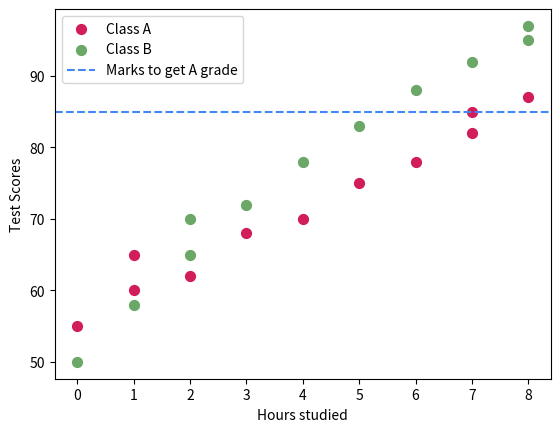

Generate this figure with matplotlib:

import numpy as np
import matplotlib.pyplot as plt

# Class A data (lists work fine for scatter)
x1 = [0, 1, 1, 2, 3, 4, 5, 6, 7, 7, 8]
y1 = [55, 60, 65, 62, 68, 70, 75, 78, 82, 85, 87]

# Class B data as NumPy arrays
x2 = np.array([0, 1, 2, 2, 3, 4, 5, 6, 7, 8, 8])
y2 = np.array([50, 58, 65, 70, 72, 78, 83, 88, 92, 95, 97])

# Scatter plots: s controls marker size, color is a color string/hex, label used by legend
plt.scatter(x1, y1, s=50, color="#d11d59", label="Class A")
plt.scatter(x2, y2, s=50, color="#6ba867", label="Class B")

# Axis labels
plt.xlabel("Hours studied")
plt.ylabel("Test Scores")

# Draw a horizontal reference line at y=85 (e.g., threshold for grade A)
plt.axhline(y=85, color="#4287f5", linestyle="--", label="Marks to get A grade")

# Show legend to identify each series
plt.legend()

# Render the figure
plt.show()
